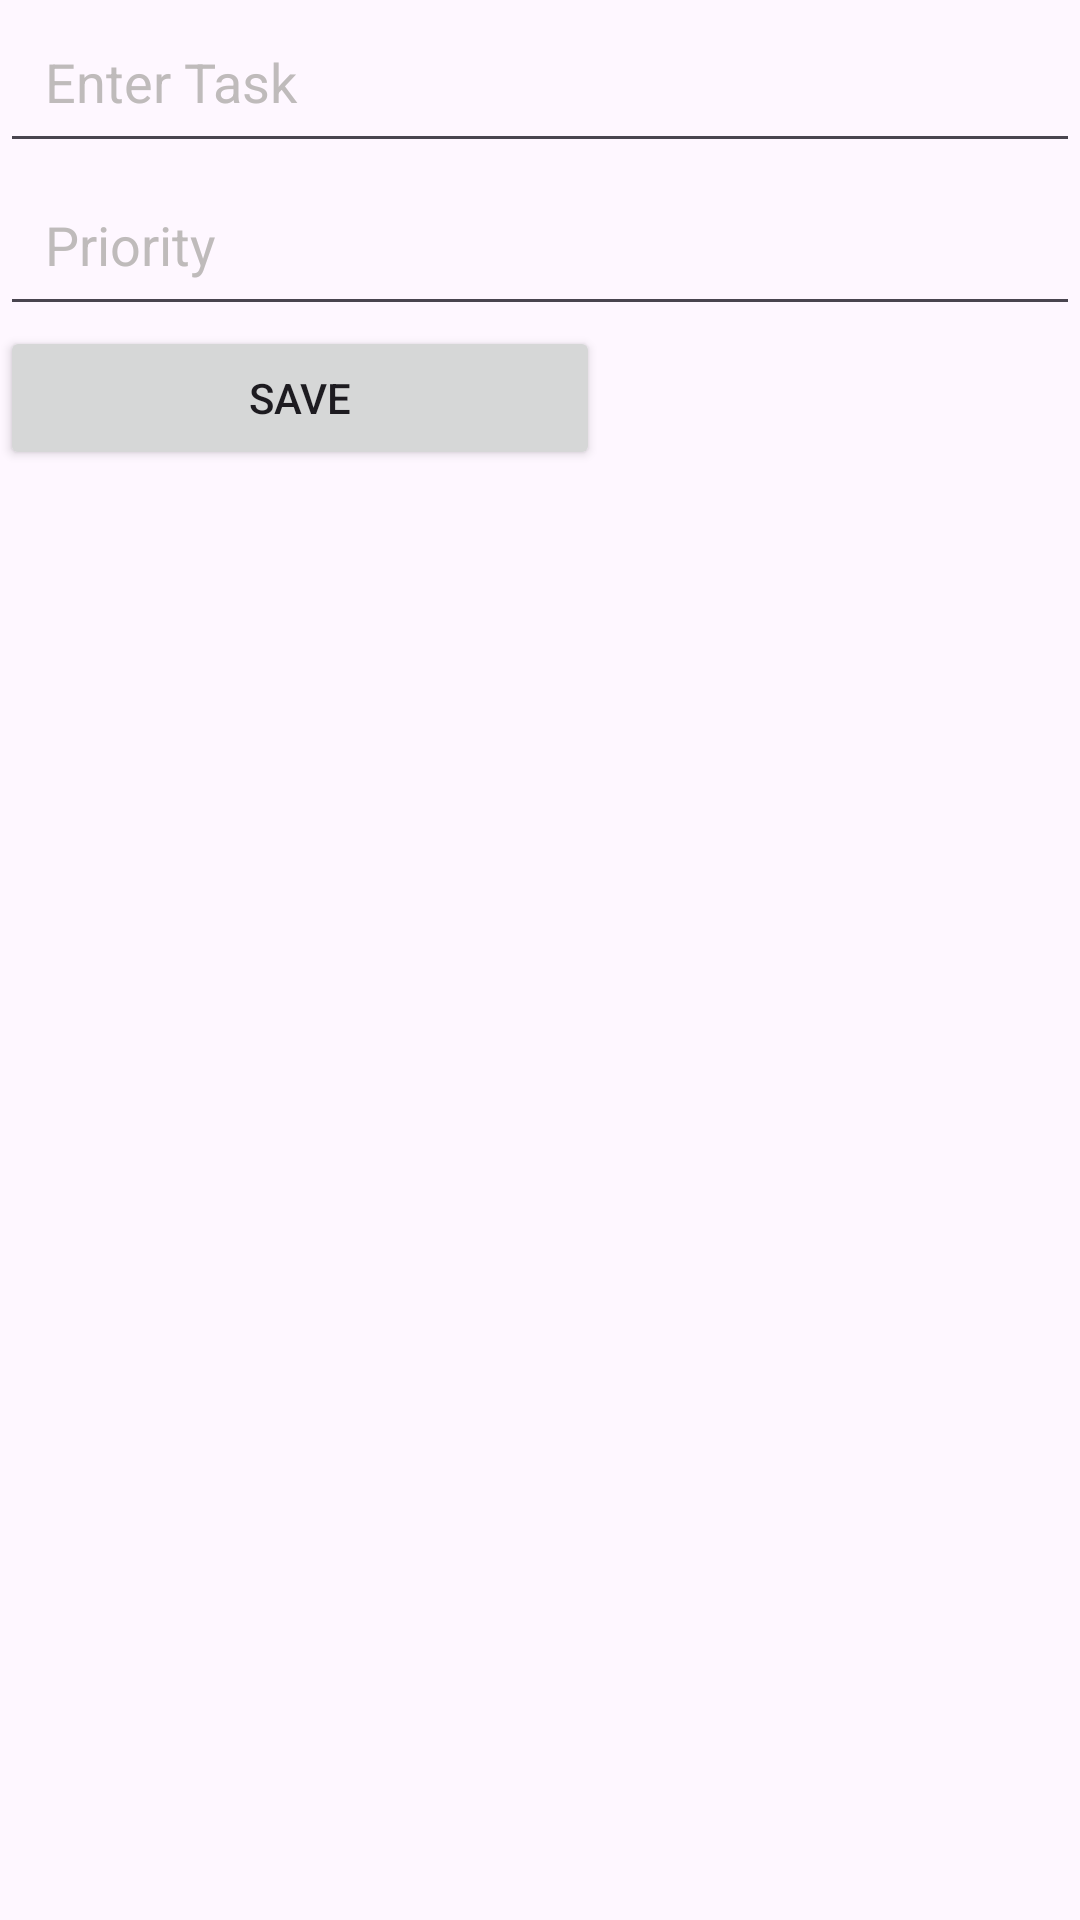

Write the Android layout XML for this screen, with the resource values it uses.
<!-- AndroidManifest.xml: application theme Theme.M_task -->
<!-- res/layout/activity_create_card.xml -->
<?xml version="1.0" encoding="utf-8"?>
<layout xmlns:android="http://schemas.android.com/apk/res/android">

    <LinearLayout
        android:layout_width="match_parent"
        android:layout_height="match_parent"
        android:orientation="vertical">

        <EditText
            android:id="@+id/create_title"
            android:layout_width="match_parent"
            android:layout_height="wrap_content"
            android:hint="Enter Task"
            android:padding="15dp"
            android:textColorHint="#BFBBBB"
            android:textColor="@color/white" />

        <EditText
            android:id="@+id/create_priority"
            android:layout_width="match_parent"
            android:layout_height="wrap_content"
            android:hint="Priority"
            android:padding="15dp"
            android:textColorHint="#BFBBBB"
            android:textColor="@color/white" />

        <Button
            android:id="@+id/save_button"
            android:layout_width="200dp"
            android:layout_height="wrap_content"
            android:text="Save" />

    </LinearLayout>
</layout>
<!-- resources referenced by this layout -->
<resources>
  <style name="Theme.M_task" parent="Base.Theme.M_task" />
  <style name="Base.Theme.M_task" parent="Theme.Material3.DayNight.NoActionBar">
          
          
      </style>
  <!-- not gathered from this repository: default colours our renderer supplied (Android Studio template values) -->
  <color name="white">#FFFFFFFF</color>
</resources>
